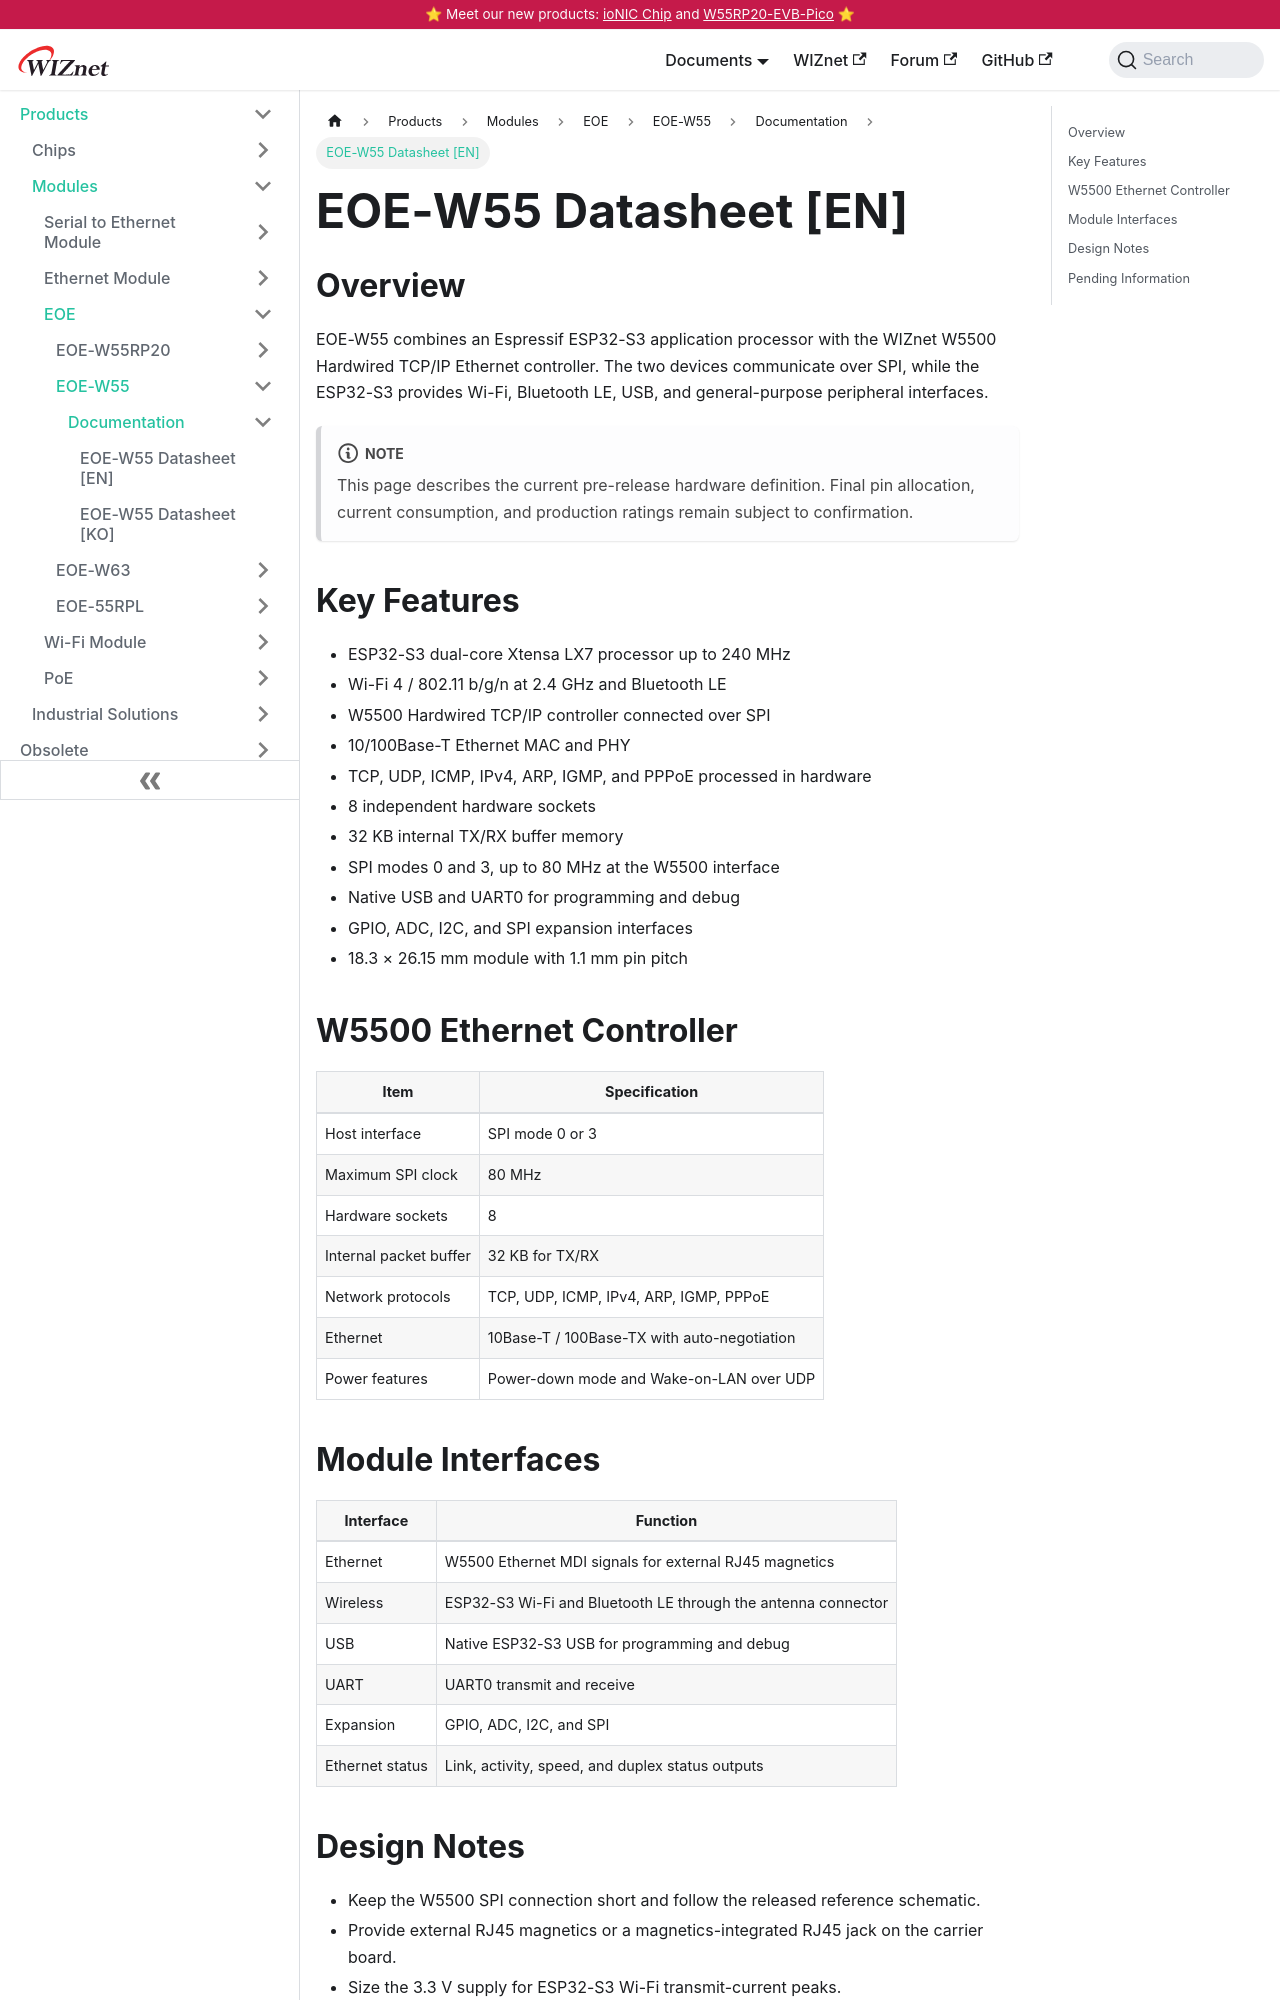

repository: Wiznet/document_framework · page: Product/Modules/EOE/EOE-W55/eoe-w55-datasheet-en.html · generator: docusaurus

---
id: eoe-w55-datasheet-en
title: EOE-W55 Datasheet [EN]
keywords: [wiznet, w5500, esp32-s3, EOE-W55, hardwired tcp/ip, ethernet, wifi, ble, som, spi]
description: EOE-W55 combines the ESP32-S3 with the WIZnet W5500 in a dual-connectivity System-on-Module.
---

## Overview

EOE-W55 combines an Espressif ESP32-S3 application processor with the WIZnet W5500 Hardwired TCP/IP Ethernet controller. The two devices communicate over SPI, while the ESP32-S3 provides Wi-Fi, Bluetooth LE, USB, and general-purpose peripheral interfaces.

:::note
This page describes the current pre-release hardware definition. Final pin allocation, current consumption, and production ratings remain subject to confirmation.
:::

## Key Features

- ESP32-S3 dual-core Xtensa LX7 processor up to 240 MHz
- Wi-Fi 4 / 802.11 b/g/n at 2.4 GHz and Bluetooth LE
- W5500 Hardwired TCP/IP controller connected over SPI
- 10/100Base-T Ethernet MAC and PHY
- TCP, UDP, ICMP, IPv4, ARP, IGMP, and PPPoE processed in hardware
- 8 independent hardware sockets
- 32 KB internal TX/RX buffer memory
- SPI modes 0 and 3, up to 80 MHz at the W5500 interface
- Native USB and UART0 for programming and debug
- GPIO, ADC, I2C, and SPI expansion interfaces
- 18.3 × 26.15 mm module with 1.1 mm pin pitch

## W5500 Ethernet Controller

| Item | Specification |
| --- | --- |
| Host interface | SPI mode 0 or 3 |
| Maximum SPI clock | 80 MHz |
| Hardware sockets | 8 |
| Internal packet buffer | 32 KB for TX/RX |
| Network protocols | TCP, UDP, ICMP, IPv4, ARP, IGMP, PPPoE |
| Ethernet | 10Base-T / 100Base-TX with auto-negotiation |
| Power features | Power-down mode and Wake-on-LAN over UDP |
